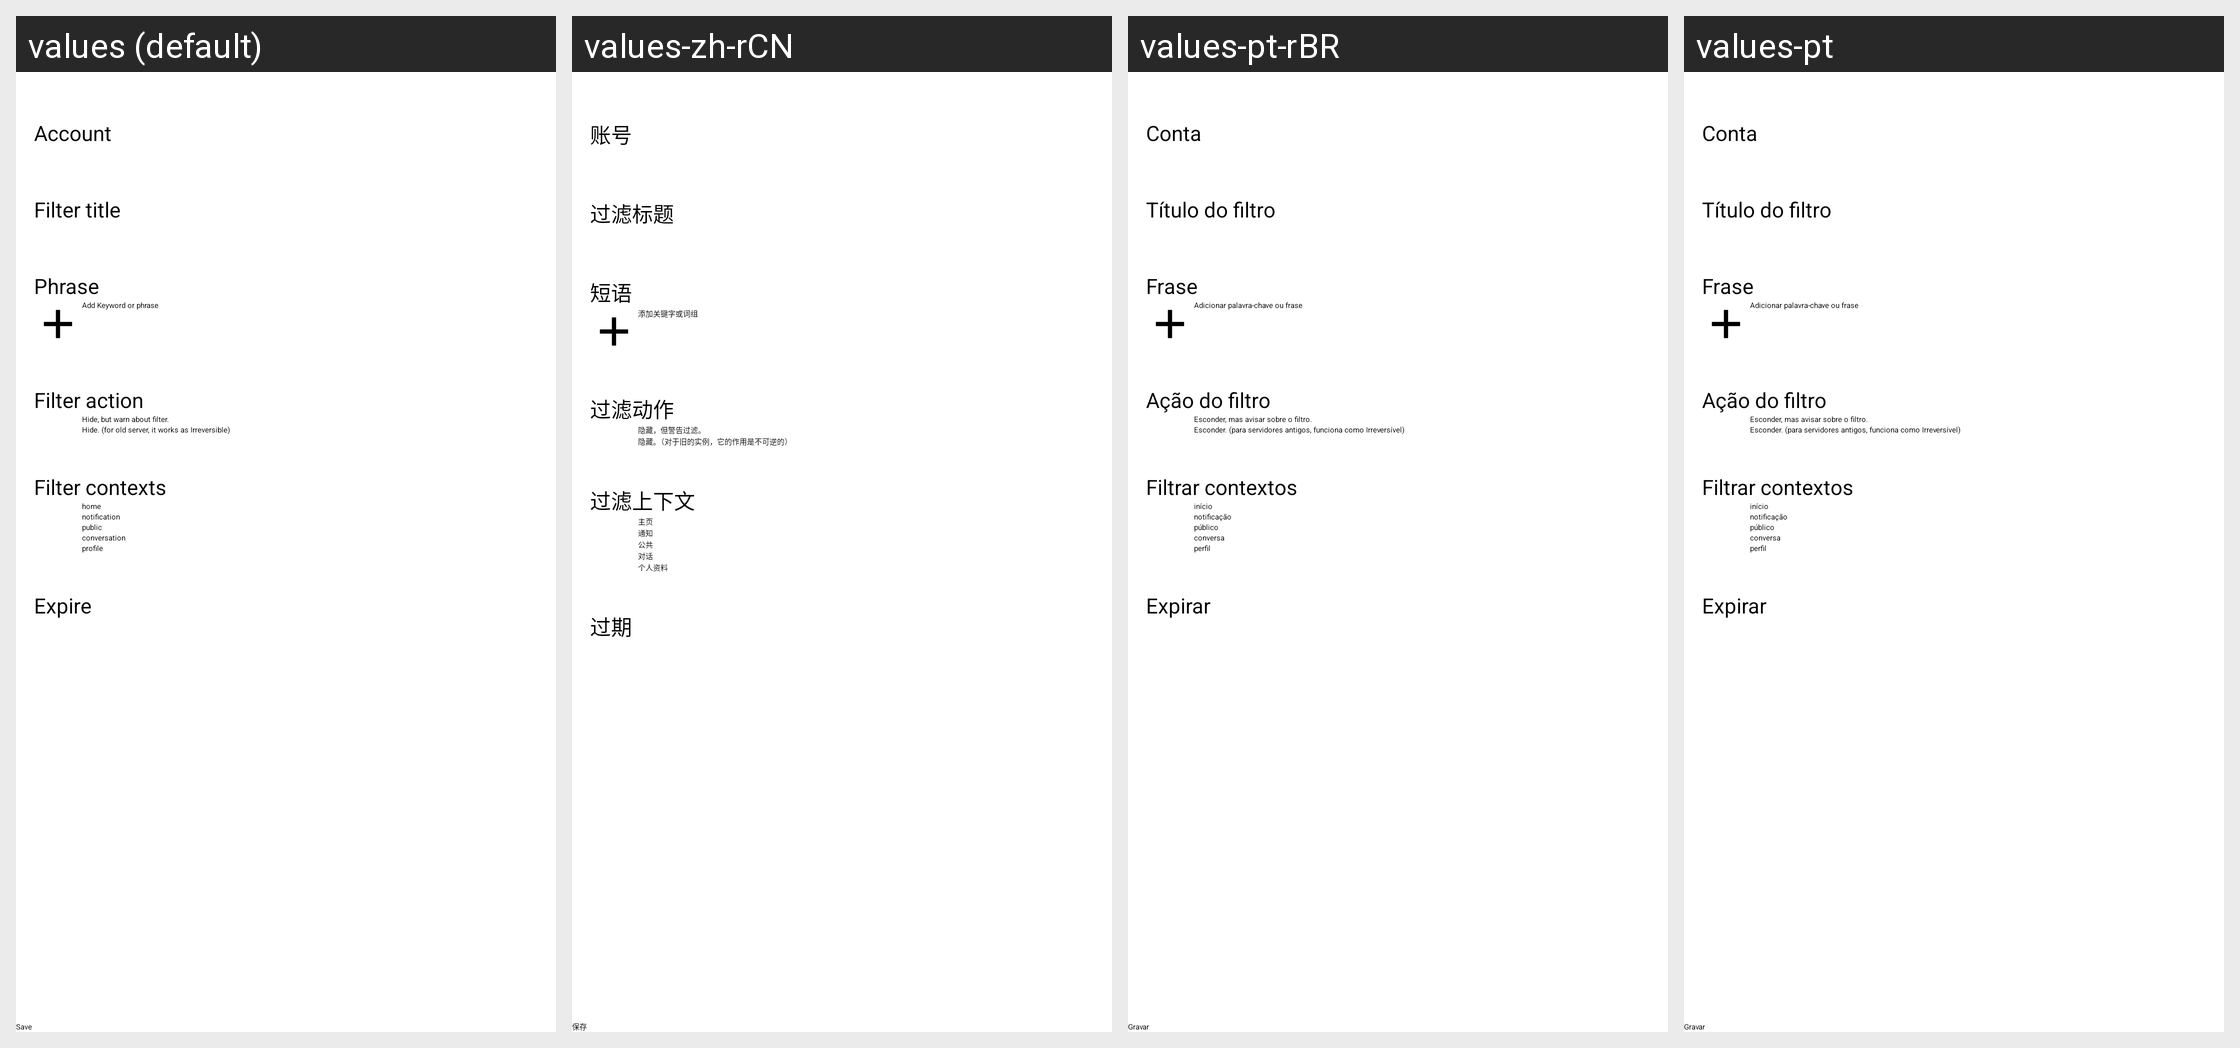

Locale-by-locale string values for the Android screen shown in this grid:
Android screen res/layout/act_keyword_filter.xml rendered under 4 locales, left to right: values (default), values-zh-rCN, values-pt-rBR, values-pt. Device: Nexus 5 (rendered at 1080×1920; each locale shown at half size, 540×960, under a caption strip naming it); theme Theme.App.Starting.
Other locales in the repository, not shown: values-ar, values-bg, values-ca, values-cn, values-cy, values-de, values-fr, values-he, values-hu, values-iw, values-ja, values-kab, values-kn, values-ko, values-lv, values-nb-rNO, values-nl, values-pl, values-ru, values-ta, values-tr, values-zh-rTW.
Strings drawn on this screen, with the default value and each locale's value (text and hints the layout hard-codes, and strings that could not be matched under every locale, appear in the picture but are not listed):

account
  values: Account
  values-zh-rCN: 账号
  values-pt-rBR: Conta
  values-pt: Conta

filter_title
  values: Filter title
  values-zh-rCN: 过滤标题
  values-pt-rBR: Título do filtro
  values-pt: Título do filtro

filter_phrase
  values: Phrase
  values-zh-rCN: 短语
  values-pt-rBR: Frase
  values-pt: Frase

add_keyword_or_phrase
  values: Add Keyword or phrase
  values-zh-rCN: 添加关键字或词组
  values-pt-rBR: Adicionar palavra-chave ou frase
  values-pt: Adicionar palavra-chave ou frase

filter_action
  values: Filter action
  values-zh-rCN: 过滤动作
  values-pt-rBR: Ação do filtro
  values-pt: Ação do filtro

filter_action_warn
  values: Hide, but warn about filter.
  values-zh-rCN: 隐藏，但警告过滤。
  values-pt-rBR: Esconder, mas avisar sobre o filtro.
  values-pt: Esconder, mas avisar sobre o filtro.

filter_action_hide
  values: Hide. (for old server, it works as Irreversible)
  values-zh-rCN: 隐藏。（对于旧的实例，它的作用是不可逆的）
  values-pt-rBR: Esconder. (para servidores antigos, funciona como Irreversível)
  values-pt: Esconder. (para servidores antigos, funciona como Irreversível)

filter_context
  values: Filter contexts
  values-zh-rCN: 过滤上下文
  values-pt-rBR: Filtrar contextos
  values-pt: Filtrar contextos

filter_home
  values: home
  values-zh-rCN: 主页
  values-pt-rBR: início
  values-pt: início

filter_notification
  values: notification
  values-zh-rCN: 通知
  values-pt-rBR: notificação
  values-pt: notificação

filter_public
  values: public
  values-zh-rCN: 公共
  values-pt-rBR: público
  values-pt: público

filter_thread
  values: conversation
  values-zh-rCN: 对话
  values-pt-rBR: conversa
  values-pt: conversa

filter_profile
  values: profile
  values-zh-rCN: 个人资料
  values-pt-rBR: perfil
  values-pt: perfil

filter_expires_at
  values: Expire
  values-zh-rCN: 过期
  values-pt-rBR: Expirar
  values-pt: Expirar
